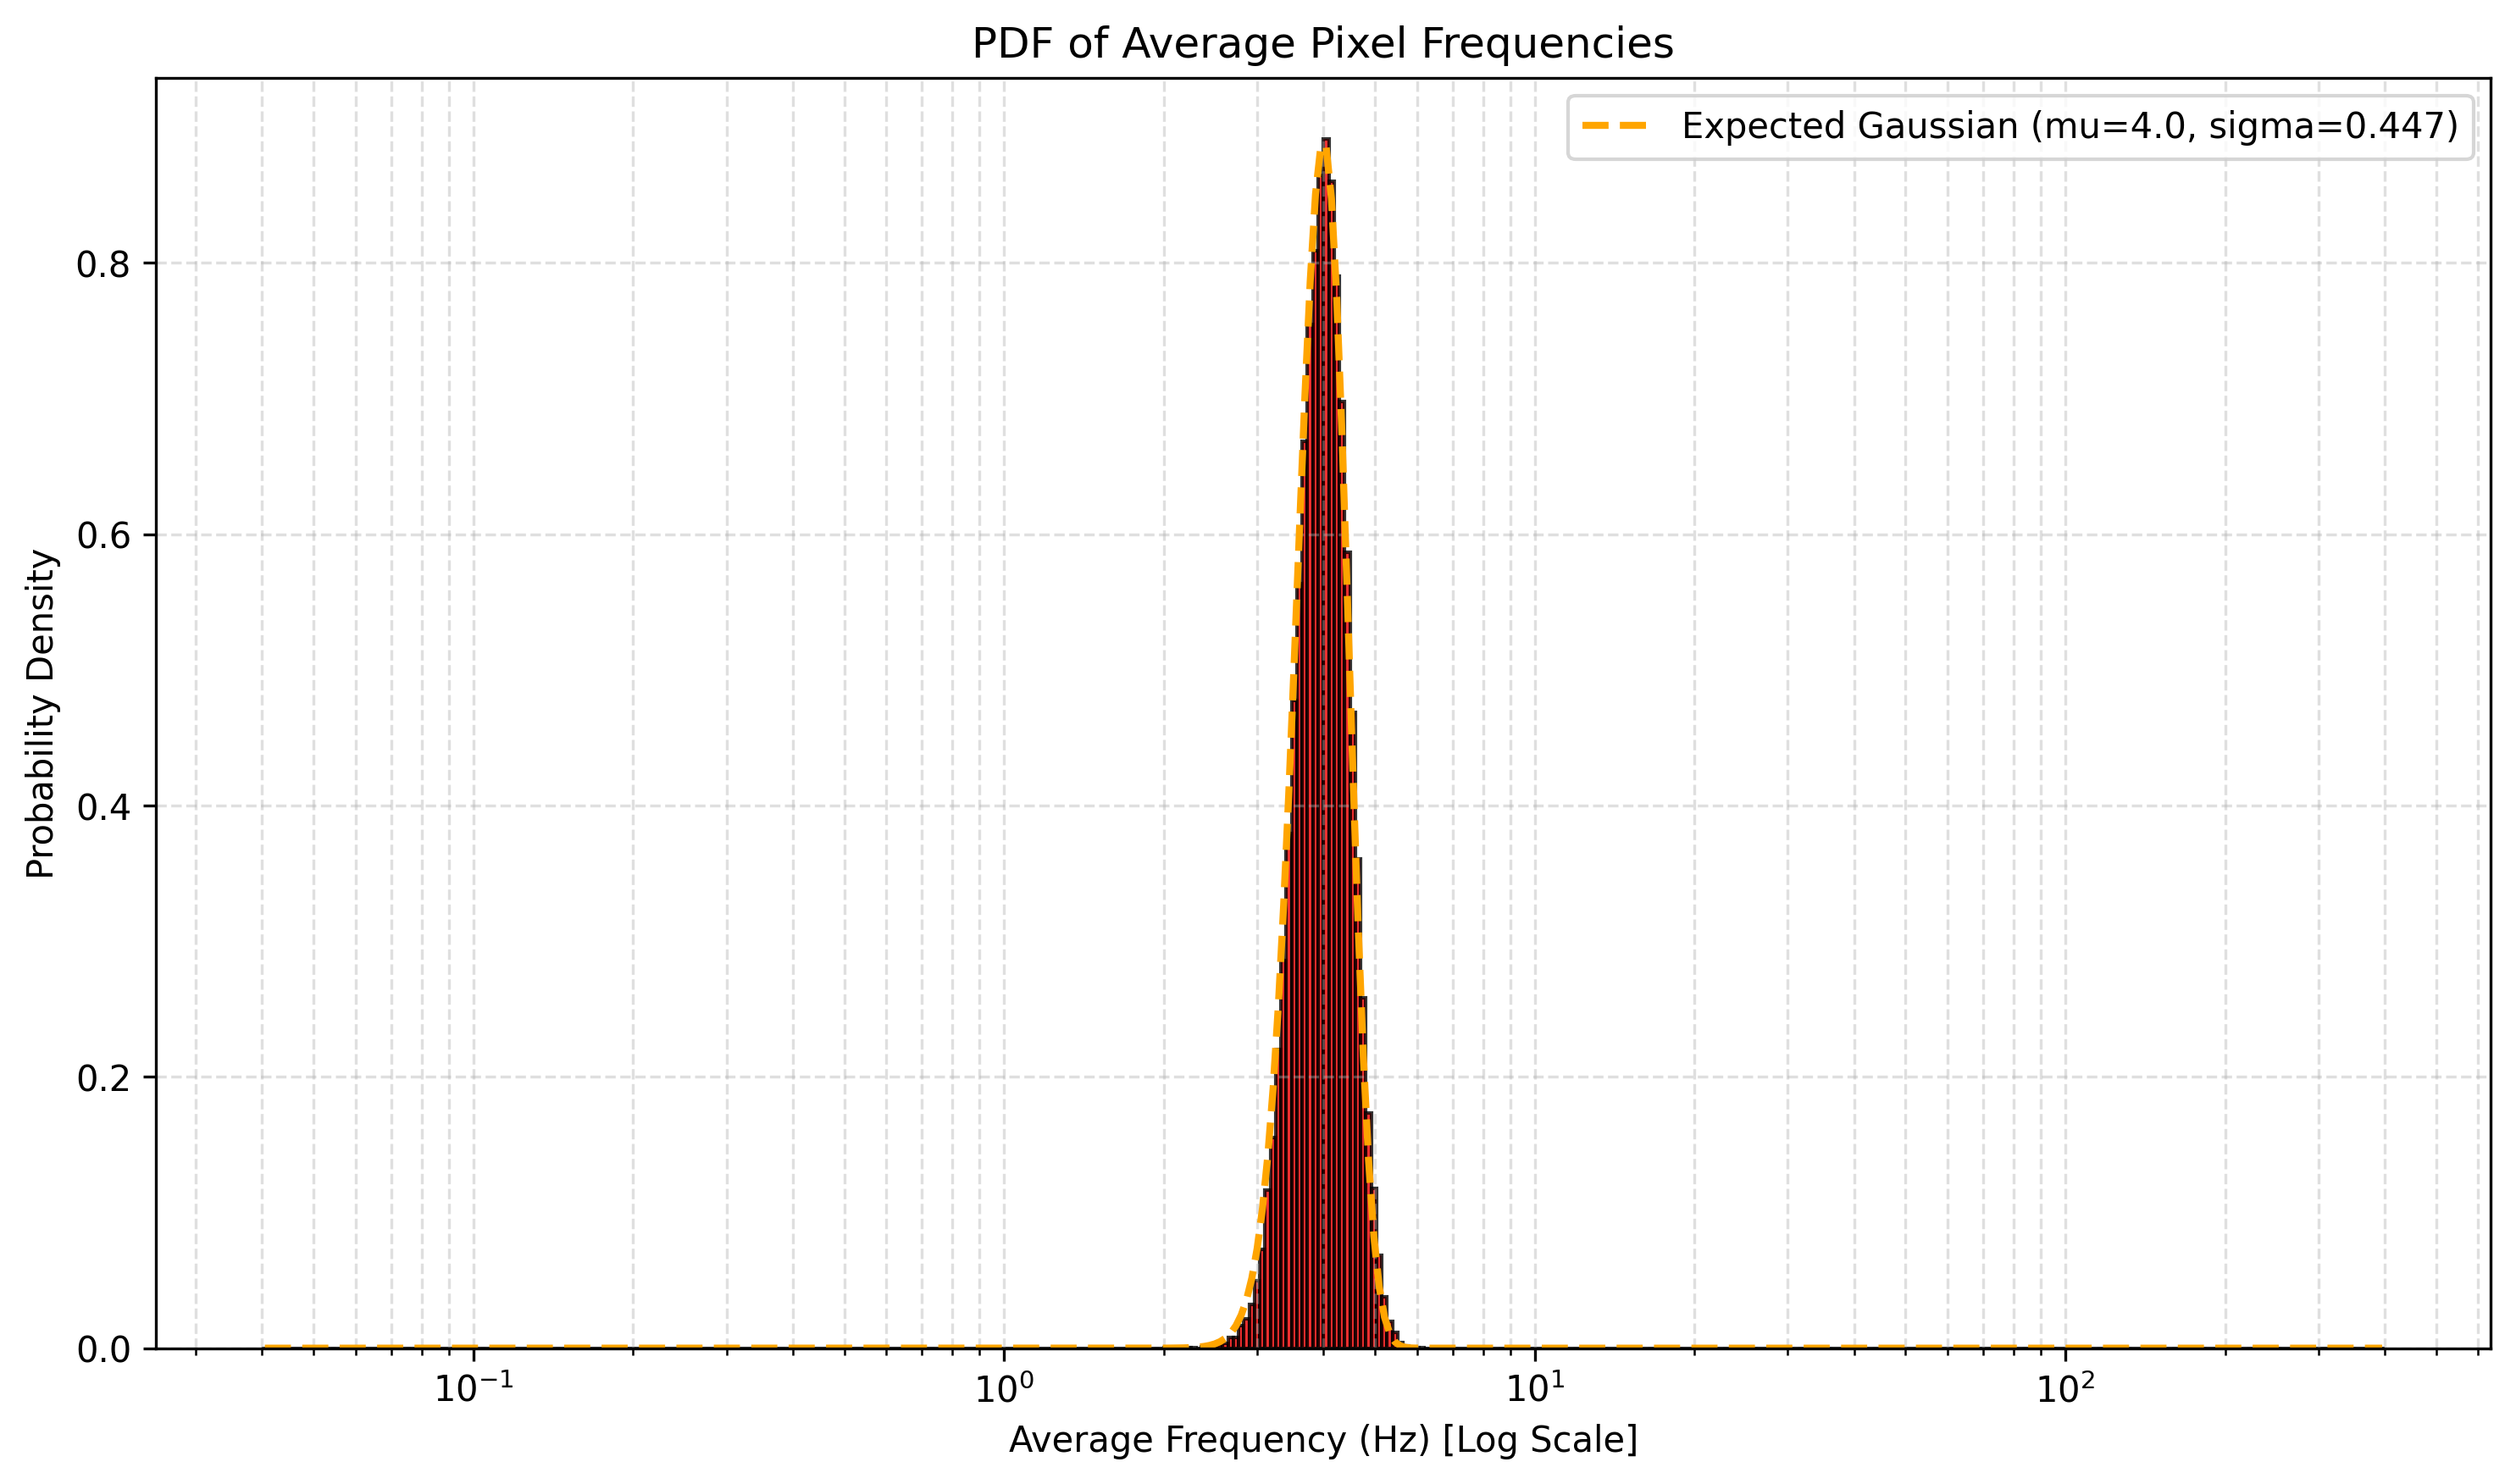

Source data for this figure (header and first rows):
bin, left, right, data, expected
0, -1.398, -1.388, 0.0, 0.0
1, -1.388, -1.378, 0.0, 0.0
2, -1.378, -1.368, 0.0, 0.0
3, -1.368, -1.358, 0.0, 0.0
4, -1.358, -1.348, 0.0, 0.0
5, -1.348, -1.338, 0.0, 0.0
6, -1.338, -1.328, 0.0, 0.0
7, -1.328, -1.318, 0.0, 0.0
8, -1.318, -1.308, 0.0, 0.0
9, -1.308, -1.298, 0.0, 0.0
10, -1.298, -1.288, 0.0, 0.0
11, -1.288, -1.278, 0.0, 0.0
12, -1.278, -1.268, 0.0, 0.0
13, -1.268, -1.258, 0.0, 0.0
14, -1.258, -1.248, 0.0, 0.0
15, -1.248, -1.238, 0.0, 0.0
16, -1.238, -1.228, 0.0, 0.0
17, -1.228, -1.218, 0.0, 0.0
18, -1.218, -1.208, 0.0, 0.0
19, -1.208, -1.198, 0.0, 0.0
20, -1.198, -1.188, 0.0, 0.0
21, -1.188, -1.178, 0.0, 0.0
22, -1.178, -1.168, 0.0, 0.0
23, -1.168, -1.158, 0.0, 0.0
24, -1.158, -1.148, 0.0, 0.0
25, -1.148, -1.138, 0.0, 0.0
26, -1.138, -1.128, 0.0, 0.0
27, -1.128, -1.118, 0.0, 0.0
28, -1.118, -1.108, 0.0, 0.0
29, -1.108, -1.098, 0.0, 0.0
30, -1.098, -1.088, 0.0, 0.0
31, -1.088, -1.078, 0.0, 0.0
32, -1.078, -1.068, 0.0, 0.0
33, -1.068, -1.058, 0.0, 0.0
34, -1.058, -1.048, 0.0, 0.0
35, -1.048, -1.038, 0.0, 0.0
36, -1.038, -1.028, 0.0, 0.0
37, -1.028, -1.018, 0.0, 0.0
38, -1.018, -1.008, 0.0, 0.0
39, -1.008, -0.9979, 0.0, 0.0
40, -0.9979, -0.9879, 0.0, 0.0
41, -0.9879, -0.9779, 0.0, 0.0
42, -0.9779, -0.9679, 0.0, 0.0
43, -0.9679, -0.9579, 0.0, 0.0
44, -0.9579, -0.9479, 0.0, 0.0
45, -0.9479, -0.9379, 0.0, 0.0
46, -0.9379, -0.9279, 0.0, 0.0
47, -0.9279, -0.9179, 0.0, 0.0
48, -0.9179, -0.9079, 0.0, 0.0
49, -0.9079, -0.8979, 0.0, 0.0
50, -0.8979, -0.8879, 0.0, 0.0
51, -0.8879, -0.8779, 0.0, 0.0
52, -0.8779, -0.8679, 0.0, 0.0
53, -0.8679, -0.8579, 0.0, 0.0
54, -0.8579, -0.8479, 0.0, 0.0
55, -0.8479, -0.8379, 0.0, 0.0
56, -0.8379, -0.8279, 0.0, 0.0
57, -0.8279, -0.8179, 0.0, 0.0
58, -0.8179, -0.8079, 0.0, 0.0
59, -0.8079, -0.7979, 0.0, 0.0
... 340 more rows
